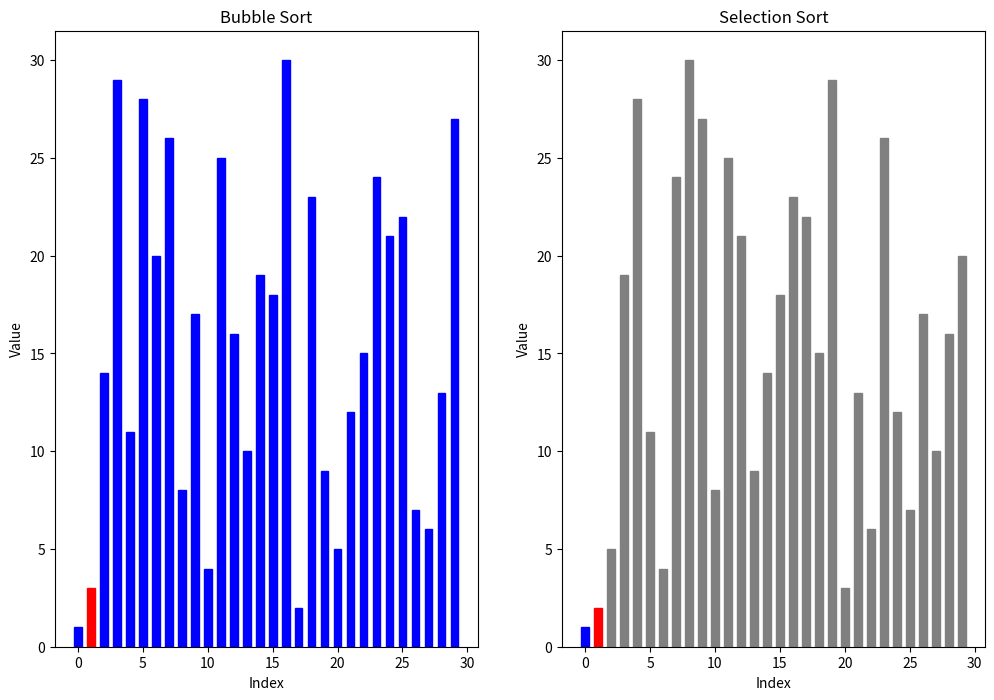

Python code for this plot:
"""
This module creates a visualizer for sorting algorithms
"""
import matplotlib.pyplot as plt
import numpy as np
from matplotlib.animation import FuncAnimation

AMOUNT = 30 # how many nums are generated
PAUSE = 100 # how long matplotlib waits before moving again


nums_bubble = np.arange(1, AMOUNT + 1)
nums_selection = np.arange(1, AMOUNT + 1)
nums_quick = np.arange(1, AMOUNT + 1)
nums_insertion = np.arange(1, AMOUNT + 1)
nums_merge = np.arange(1, AMOUNT + 1)

np.random.shuffle(nums_bubble)
np.random.shuffle(nums_selection)
np.random.shuffle(nums_quick)
np.random.shuffle(nums_insertion)
np.random.shuffle(nums_merge)

# Bubble sort
# Bubbles items up to where they need to be in list, stable, in-place
# Time complexity : best O(n), avg O(n^2), worst O(n^2)
# Space complexity : O(1)
def bubble(bars, nums):
    for i in range(AMOUNT):
        for j in range(0, AMOUNT-i-1):
            for bar, height in zip(bars, nums):
                bar.set_height(height)
                bar.set_color('blue')
            bars[j].set_color('red')
            if nums[j] > nums[j+1]:
                nums[j], nums[j+1] = nums[j+1], nums[j]
            yield nums

# Selection sort
# Selects minimum item from unsorted part and puts the smallest element in first unsorted spot, which is then part of sorted, not stable, in-place
# Time complexity : best O(n^2), avg O(n^2), worst O(n^2)
# Space complexity : O(1)
def selection(bars, nums):
    for i in range(AMOUNT):
        min_val = i
        for bar, height in zip(bars, nums):
            bar.set_height(height)
            bar.set_color('blue')
        bars[i].set_color('red')
        for j in range(i+1, AMOUNT):
            bars[j].set_color('gray')
            if nums[j] < nums[min_val]:
                min_val = j
        nums[i], nums[min_val] = nums[min_val], nums[i]
        yield nums

def update_bubble(frame):
    for bar, height in zip(bars_bubble, frame):
        bar.set_height(height)
    return bars_bubble

def update_selection(frame):
    for bar, height in zip(bars_selection, frame):
        bar.set_height(height)
    return bars_selection

def count_frames(generator):
    count = 0
    for _ in generator:
        count += 1
    return count

fig, (ax1, ax2) = plt.subplots(1, 2, figsize=(12, 8))

# bars_quick = plt.bar(x, nums_quick, color='blue', width = 0.6)
# bars_insertion = plt.bar(x, nums_insertion, color='blue', width = 0.6)
# bars_merge = plt.bar(x, nums_merge, color='blue', width = 0.6)

ax1.set_title('Bubble Sort')
ax1.set_xlabel('Index')
ax1.set_ylabel('Value')
bars_bubble = ax1.bar(np.arange(AMOUNT), nums_bubble, color='blue', width = 0.6)

ax2.set_title('Selection Sort')
ax2.set_xlabel('Index')
ax2.set_ylabel('Value')
bars_selection = ax2.bar(np.arange(AMOUNT), nums_selection, color='blue', width = 0.6)

bubble_gen = bubble(bars_bubble, nums_bubble)

selection_gen = selection(bars_selection, nums_selection)

ani_bubble = FuncAnimation(fig, update_bubble, frames=bubble(bars_bubble, nums_bubble), repeat=False, interval=PAUSE, blit=True, cache_frame_data=False)
ani_selection = FuncAnimation(fig, update_selection, frames=selection(bars_selection, nums_selection), repeat=False, interval=PAUSE, blit=True, cache_frame_data=False)

plt.show()

# Bubble sort
# Bubbles items up to where they need to be in list, stable, in-place
# Time complexity : best O(n), avg O(n^2), worst O(n^2)
# Space complexity : O(1)

# Bubble sort
# Bubbles items up to where they need to be in list, stable, in-place
# Time complexity : best O(n), avg O(n^2), worst O(n^2)
# Space complexity : O(1)

# Bubble sort
# Bubbles items up to where they need to be in list, stable, in-place
# Time complexity : best O(n), avg O(n^2), worst O(n^2)
# Space complexity : O(1)
